Dataset: images (GitHub, 2026-1-NCC5/Projeto10). Classes: acucar, arroz, cafe, feijao, macarrao, outros.

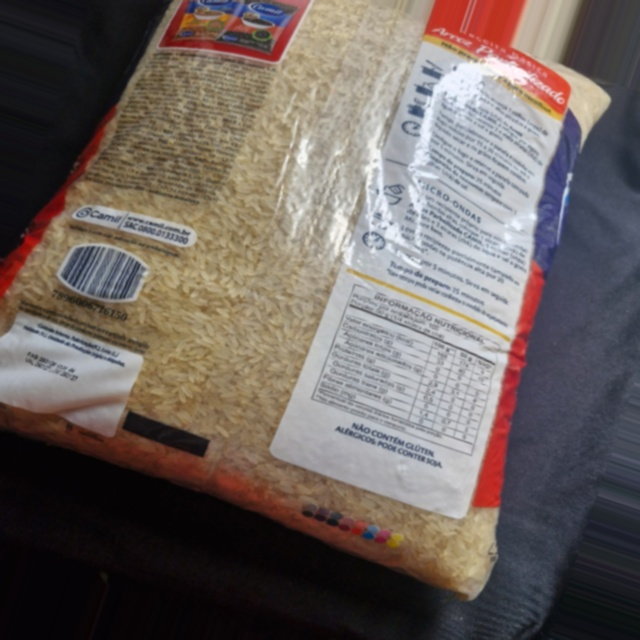
Label: arroz

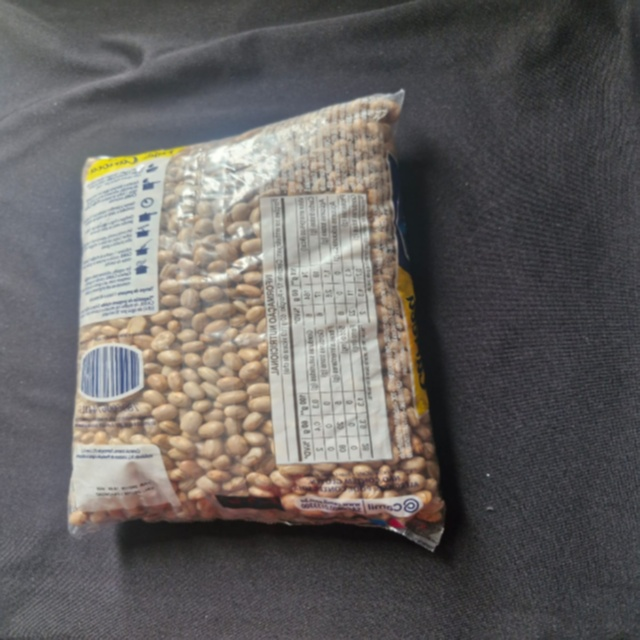
Label: feijao

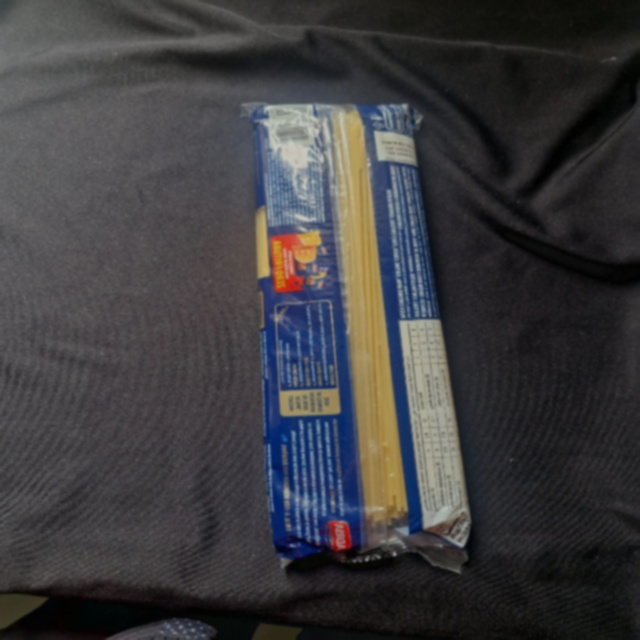
Label: outros

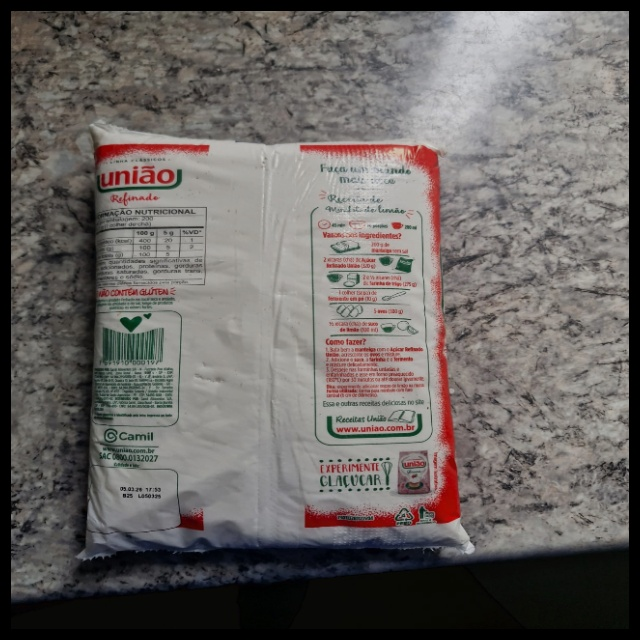
Label: acucar

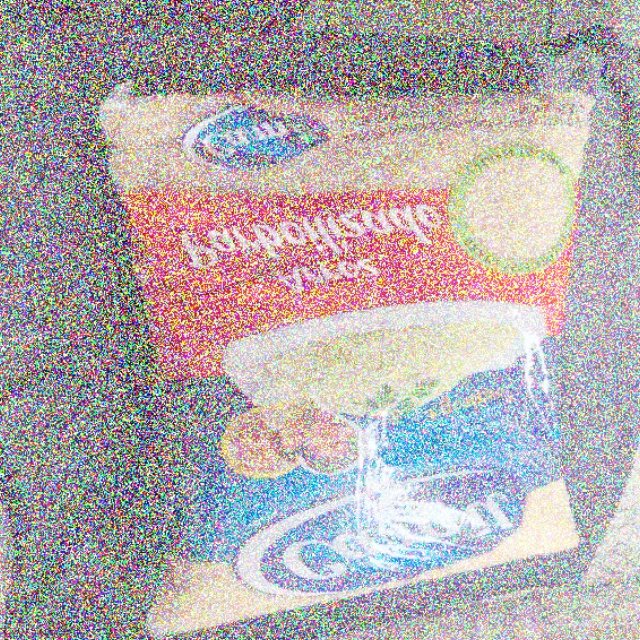
Label: arroz

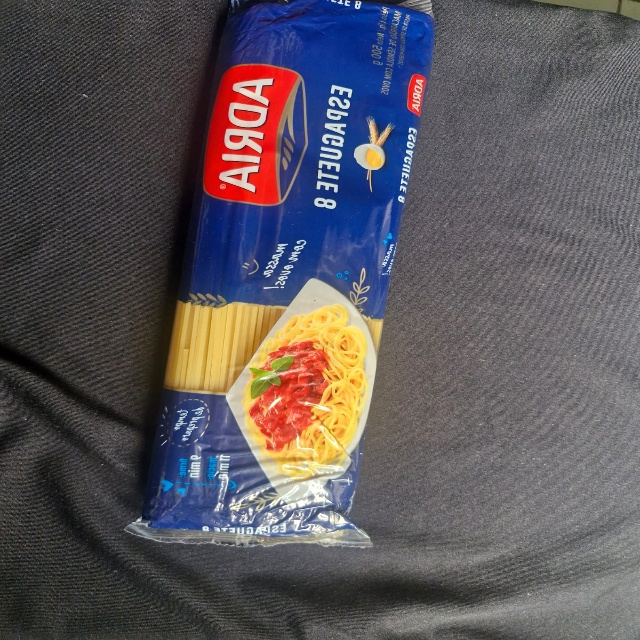
Label: outros
